Image classification data set "datasets_masked" (yaman1444/master-reseach on GitHub). Class labels (3): benign, malignant, normal.

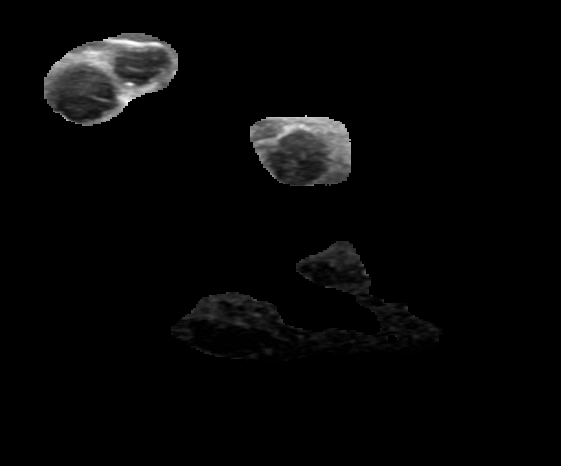
Label: benign

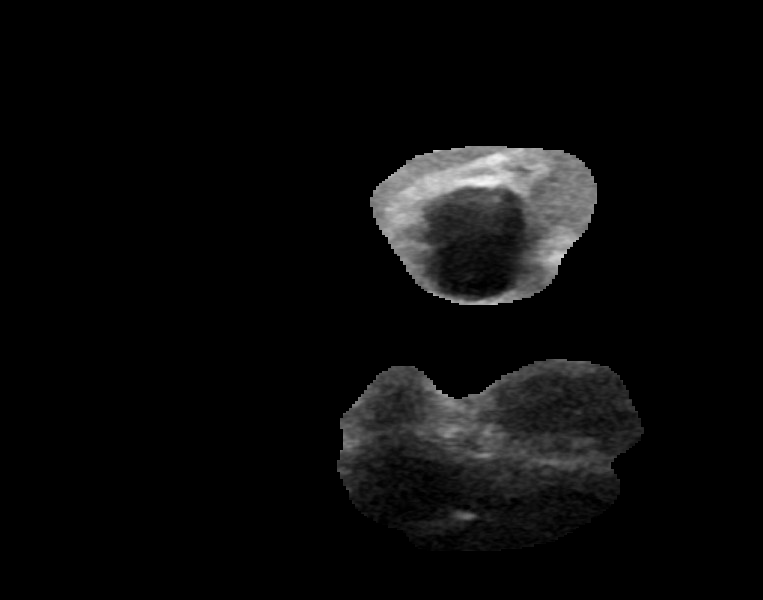
Label: benign

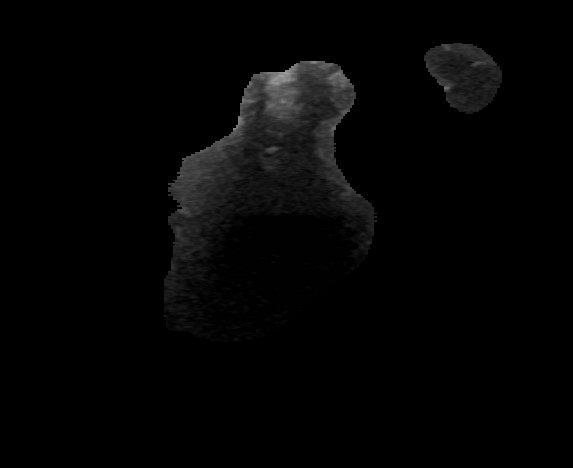
Label: malignant

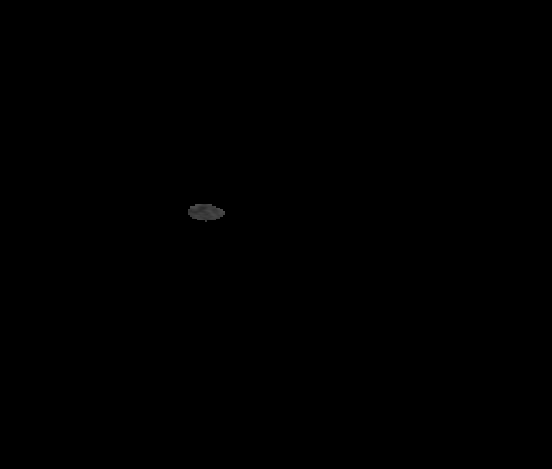
Label: normal

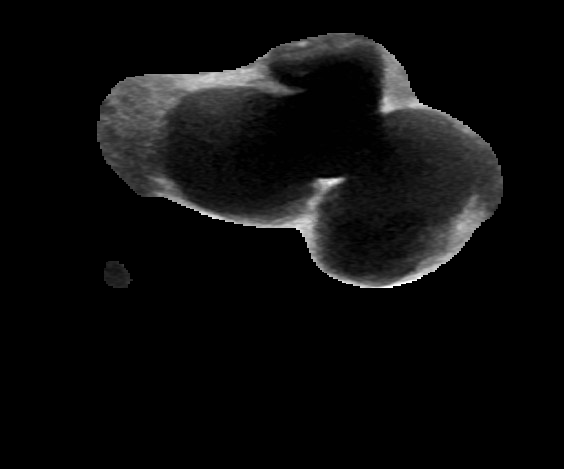
Label: benign

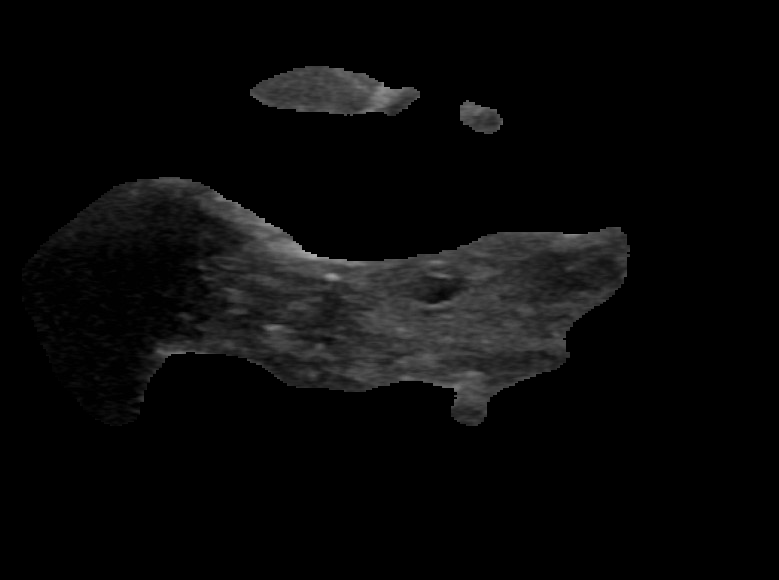
Label: benign
